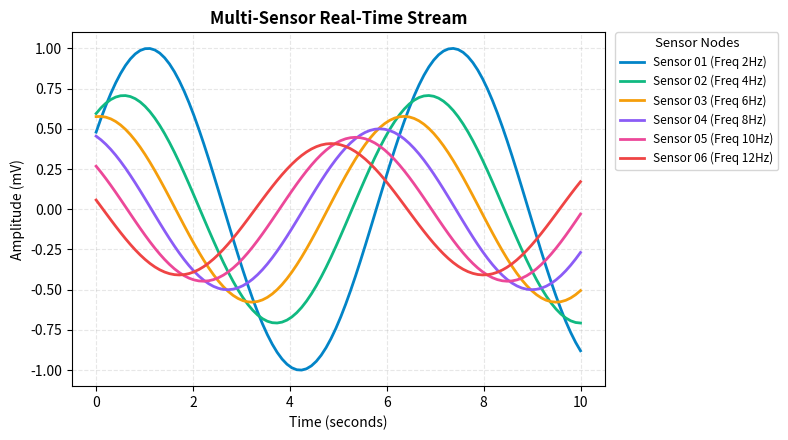

This figure's Python source:
"""
=============================================================================
TOPIC 8: Adding Titles, Labels and Legends
Script 02: Legend Placement & bbox_to_anchor Outside Canvas
Mentor: Sukanta Hui (Coder & AccoTax, Barrackpore)
Students: Debangshu, Susmita, Swadeep, Tuhina, Sachin, Mahima, Abhronila
=============================================================================
"""

import matplotlib.pyplot as plt
import numpy as np

def section(title):
    print(f"\n{'='*75}\n  {title.upper()}\n{'='*75}")

section("1. Placing Legends Outside Plot Canvas with bbox_to_anchor")

fig, ax = plt.subplots(figsize=(8, 4.5))

x = np.linspace(0, 10, 100)
colors = ['#0284c7', '#10b981', '#f59e0b', '#8b5cf6', '#ec4899', '#ef4444']

for i, c in enumerate(colors, 1):
    ax.plot(x, np.sin(x + i*0.5) * (1 / i**0.5), color=c, lw=2, label=f'Sensor {i:02d} (Freq {i*2}Hz)')

ax.set_title("Multi-Sensor Real-Time Stream", fontweight='bold')
ax.set_xlabel("Time (seconds)")
ax.set_ylabel("Amplitude (mV)")

# Place legend completely OUTSIDE the axes to the right
# bbox_to_anchor=(x_pos, y_pos) where (1.02, 1) puts it just beyond right border
ax.legend(
    bbox_to_anchor=(1.02, 1),
    loc='upper left',
    borderaxespad=0.,
    frameon=True,
    title="Sensor Nodes",
    title_fontsize=9.5,
    fontsize=8.5
)
ax.grid(True, linestyle="--", alpha=0.3)

# Notice: bbox_inches='tight' is essential when saving figures with external legends!
plt.tight_layout()
plt.close(fig)

print("✓ External legend positioned with bbox_to_anchor=(1.02, 1).")
